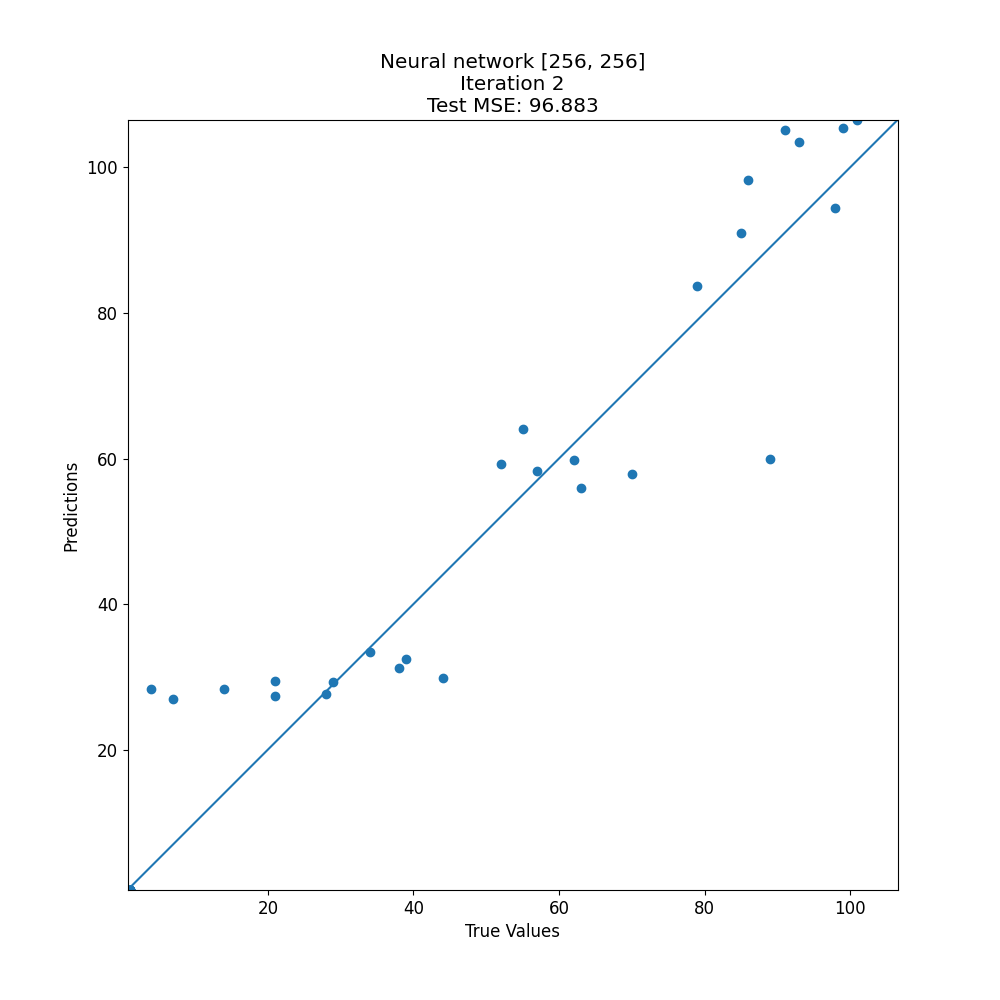

The file beside this chart, header and first rows:
target, prediction
55, 64.03
62, 59.77
28, 27.62
101, 106.5
91, 105.2
38, 31.16
57, 58.28
1, 0.7446
1, 0.7446
99, 105.4
79, 83.75
70, 57.81
93, 103.5
34, 33.41
29, 29.33
1, 0.7022
63, 55.94
21, 27.32
1, 0.7435
89, 59.91
1, 0.7345
21, 29.44
14, 28.33
1, 0.7435
86, 98.32
44, 29.77
39, 32.39
98, 94.47
52, 59.19
85, 91
1, 0.7345
7, 26.9
1, 0.7446
1, 0.7131
4, 28.33
